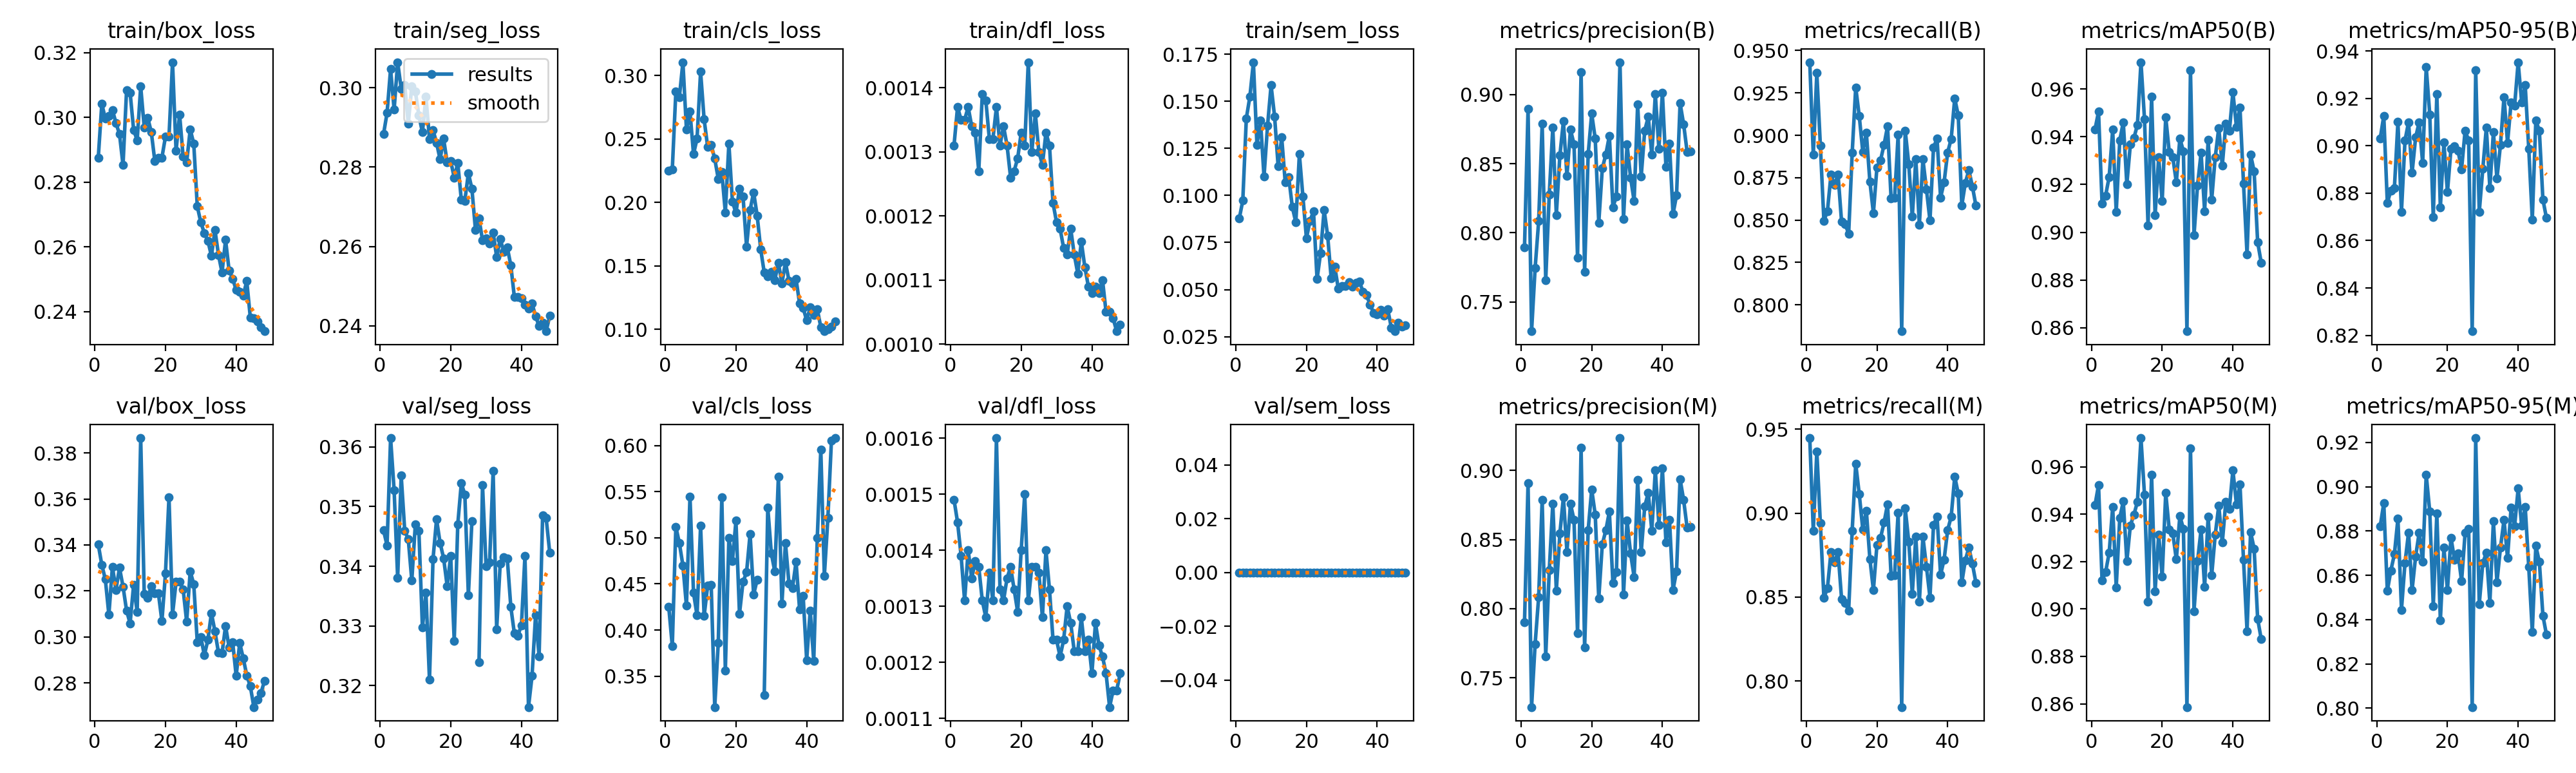

The table this chart was drawn from, first rows:
epoch, time, train/box_loss, train/seg_loss, train/cls_loss, train/dfl_loss, train/sem_loss, metrics/precision(B), metrics/recall(B), metrics/mAP50(B), metrics/mAP50-95(B), metrics/precision(M), metrics/recall(M), metrics/mAP50(M), metrics/mAP50-95(M), val/box_loss, val/seg_loss, val/cls_loss, val/dfl_loss, val/sem_loss, lr/pg0, lr/pg1, lr/pg2
1, 144.3, 0.2876, 0.2883, 0.2252, 0.00131, 0.08769, 0.7894, 0.9431, 0.9431, 0.9032, 0.7901, 0.9447, 0.9439, 0.8823, 0.3402, 0.346, 0.4249, 0.00149, 0, 0.0004992, 0.0004992, 0.0004992
2, 274.9, 0.3042, 0.2936, 0.2261, 0.00137, 0.09727, 0.8895, 0.8886, 0.9505, 0.9126, 0.891, 0.8897, 0.9524, 0.8926, 0.3313, 0.3435, 0.3824, 0.00145, 0, 0.0004998, 0.0004998, 0.0004998
3, 404.8, 0.2996, 0.3047, 0.2873, 0.00135, 0.1409, 0.7288, 0.9368, 0.912, 0.8759, 0.7288, 0.9368, 0.912, 0.8529, 0.325, 0.3615, 0.5121, 0.00139, 0, 0.0004993, 0.0004993, 0.0004993
4, 539.6, 0.3006, 0.2945, 0.2829, 0.00135, 0.1524, 0.7743, 0.894, 0.9154, 0.8811, 0.7743, 0.894, 0.9156, 0.8622, 0.3097, 0.3527, 0.4942, 0.00131, 0, 0.0004984, 0.0004984, 0.0004984
5, 672.7, 0.3024, 0.3064, 0.3105, 0.00137, 0.1707, 0.8084, 0.8495, 0.9231, 0.8821, 0.8084, 0.8495, 0.9237, 0.8695, 0.3306, 0.338, 0.47, 0.0014, 0, 0.0004972, 0.0004972, 0.0004972
6, 804.8, 0.2983, 0.2998, 0.2575, 0.00134, 0.1269, 0.8789, 0.8553, 0.9429, 0.91, 0.8789, 0.8553, 0.9431, 0.8857, 0.3204, 0.3552, 0.4262, 0.00135, 0, 0.0004957, 0.0004957, 0.0004957
7, 935.2, 0.2949, 0.3006, 0.2716, 0.00133, 0.1398, 0.7657, 0.8768, 0.9085, 0.8722, 0.7657, 0.8768, 0.9092, 0.8445, 0.3301, 0.3459, 0.545, 0.00138, 0, 0.0004938, 0.0004938, 0.0004938
8, 1039, 0.2853, 0.291, 0.238, 0.00127, 0.1099, 0.8278, 0.8707, 0.9384, 0.9022, 0.8278, 0.8707, 0.9384, 0.8657, 0.3219, 0.3445, 0.4404, 0.00137, 0, 0.0004916, 0.0004916, 0.0004916
9, 1144, 0.3084, 0.3004, 0.2503, 0.00139, 0.137, 0.8761, 0.8769, 0.9461, 0.9099, 0.8761, 0.8769, 0.9455, 0.8793, 0.3115, 0.3376, 0.4158, 0.00131, 0, 0.000489, 0.000489, 0.000489
10, 1221, 0.3078, 0.2991, 0.303, 0.00138, 0.1585, 0.813, 0.8489, 0.9201, 0.8885, 0.813, 0.8489, 0.9202, 0.8533, 0.3059, 0.347, 0.513, 0.00128, 0, 0.0004861, 0.0004861, 0.0004861
11, 1292, 0.2962, 0.293, 0.2654, 0.00132, 0.1418, 0.8559, 0.8477, 0.9367, 0.9035, 0.8545, 0.8464, 0.9353, 0.8684, 0.3227, 0.3459, 0.4151, 0.00136, 0, 0.0004829, 0.0004829, 0.0004829
12, 1363, 0.293, 0.2888, 0.2437, 0.00132, 0.1153, 0.8806, 0.8419, 0.9394, 0.9099, 0.8806, 0.8419, 0.9398, 0.8793, 0.3108, 0.3298, 0.4481, 0.00131, 0, 0.0004793, 0.0004793, 0.0004793
13, 1436, 0.3096, 0.2977, 0.2453, 0.00137, 0.1308, 0.8412, 0.8897, 0.945, 0.8927, 0.8412, 0.8897, 0.9453, 0.8662, 0.3865, 0.3355, 0.4486, 0.0016, 0, 0.0004755, 0.0004755, 0.0004755
14, 1556, 0.2969, 0.2871, 0.2344, 0.00131, 0.1069, 0.8746, 0.9283, 0.9712, 0.9332, 0.8759, 0.9295, 0.9722, 0.9054, 0.3186, 0.321, 0.3164, 0.00133, 0, 0.0004713, 0.0004713, 0.0004713
15, 1687, 0.2999, 0.2893, 0.2186, 0.00134, 0.1096, 0.8642, 0.9113, 0.9474, 0.9132, 0.8642, 0.9113, 0.9482, 0.8888, 0.317, 0.3412, 0.3862, 0.00131, 0, 0.0004668, 0.0004668, 0.0004668
16, 1784, 0.2955, 0.2861, 0.2239, 0.00131, 0.09392, 0.7822, 0.8903, 0.9029, 0.8699, 0.7822, 0.8903, 0.9032, 0.8462, 0.3222, 0.3479, 0.5442, 0.00135, 0, 0.0004621, 0.0004621, 0.0004621
17, 1870, 0.2865, 0.2819, 0.192, 0.00126, 0.08565, 0.9164, 0.9015, 0.9567, 0.9218, 0.9164, 0.9015, 0.9567, 0.8879, 0.319, 0.3439, 0.3558, 0.00137, 0, 0.000457, 0.000457, 0.000457
18, 1943, 0.2874, 0.2872, 0.2462, 0.00127, 0.1218, 0.7718, 0.8728, 0.9071, 0.874, 0.7718, 0.8728, 0.9074, 0.8397, 0.3191, 0.3413, 0.4997, 0.00133, 0, 0.0004517, 0.0004517, 0.0004517
19, 2013, 0.2876, 0.2812, 0.2007, 0.00129, 0.09933, 0.8569, 0.8541, 0.9314, 0.9014, 0.8569, 0.8541, 0.9315, 0.8725, 0.3068, 0.3367, 0.4745, 0.00129, 0, 0.0004461, 0.0004461, 0.0004461
20, 2082, 0.294, 0.2816, 0.1917, 0.00133, 0.07721, 0.8863, 0.8811, 0.913, 0.8804, 0.8863, 0.8811, 0.9136, 0.8533, 0.3276, 0.3417, 0.5186, 0.0014, 0, 0.0004402, 0.0004402, 0.0004402
21, 2166, 0.294, 0.2773, 0.2109, 0.00131, 0.08659, 0.8681, 0.8851, 0.9482, 0.8987, 0.8681, 0.8851, 0.949, 0.877, 0.3608, 0.3275, 0.4176, 0.0015, 0, 0.0004341, 0.0004341, 0.0004341
22, 2259, 0.3171, 0.281, 0.2048, 0.00144, 0.09155, 0.8073, 0.8943, 0.9336, 0.8997, 0.8073, 0.8943, 0.9336, 0.8671, 0.3098, 0.347, 0.4522, 0.00131, 0, 0.0004277, 0.0004277, 0.0004277
23, 2350, 0.2897, 0.2719, 0.1651, 0.0013, 0.0555, 0.8466, 0.9053, 0.9314, 0.8979, 0.8466, 0.9053, 0.9319, 0.87, 0.3239, 0.3539, 0.4627, 0.00137, 0, 0.0004211, 0.0004211, 0.0004211
24, 2421, 0.3009, 0.2715, 0.1941, 0.00136, 0.06952, 0.8567, 0.8628, 0.921, 0.8901, 0.8567, 0.8628, 0.921, 0.8573, 0.3241, 0.352, 0.5042, 0.00137, 0, 0.0004143, 0.0004143, 0.0004143
25, 2507, 0.2879, 0.2785, 0.2079, 0.0013, 0.09225, 0.8702, 0.8631, 0.9393, 0.9063, 0.8702, 0.8631, 0.9393, 0.8791, 0.3207, 0.3351, 0.4384, 0.00136, 0, 0.0004073, 0.0004073, 0.0004073
26, 2657, 0.2862, 0.2745, 0.1897, 0.00128, 0.07862, 0.8186, 0.9004, 0.9339, 0.9023, 0.8186, 0.9004, 0.9339, 0.881, 0.3066, 0.3476, 0.4546, 0.00128, 0, 0.0004, 0.0004, 0.0004
27, 2744, 0.2963, 0.2642, 0.163, 0.00133, 0.05598, 0.8265, 0.7844, 0.8586, 0.8218, 0.8265, 0.7844, 0.8586, 0.8005, 0.3285, nan, nan, 0.0014, 0, 0.0003926, 0.0003926, 0.0003926
28, 2874, 0.292, 0.2671, 0.1447, 0.00131, 0.0623, 0.9235, 0.9029, 0.9678, 0.9319, 0.9235, 0.9029, 0.9678, 0.922, 0.323, 0.3239, 0.3292, 0.00133, 0, 0.0003849, 0.0003849, 0.0003849
29, 3026, 0.2726, 0.2616, 0.1417, 0.00122, 0.05053, 0.81, 0.8829, 0.8987, 0.872, 0.81, 0.8829, 0.8992, 0.847, 0.2977, 0.3536, 0.533, 0.00124, 0, 0.0003771, 0.0003771, 0.0003771
30, 3164, 0.2676, 0.262, 0.145, 0.00119, 0.05195, 0.864, 0.852, 0.9196, 0.8902, 0.864, 0.852, 0.9201, 0.8655, 0.3, 0.34, 0.4832, 0.00124, 0, 0.0003692, 0.0003692, 0.0003692
31, 3297, 0.2643, 0.2608, 0.1388, 0.00118, 0.05204, 0.8399, 0.8859, 0.9332, 0.9076, 0.8399, 0.8859, 0.9336, 0.8703, 0.292, 0.3407, 0.4633, 0.00121, 0, 0.0003611, 0.0003611, 0.0003611
32, 3425, 0.2619, 0.2636, 0.1525, 0.00115, 0.05401, 0.8229, 0.8472, 0.9089, 0.8822, 0.8229, 0.8472, 0.9093, 0.8476, 0.2987, 0.3559, 0.5665, 0.00124, 0, 0.0003529, 0.0003529, 0.0003529
33, 3503, 0.2572, 0.2574, 0.1362, 0.00114, 0.05147, 0.8932, 0.8859, 0.9386, 0.9058, 0.8932, 0.8859, 0.939, 0.8845, 0.3104, 0.3295, 0.4285, 0.0013, 0, 0.0003445, 0.0003445, 0.0003445
34, 3583, 0.2652, 0.2619, 0.1528, 0.00118, 0.05356, 0.8408, 0.8681, 0.9136, 0.8861, 0.8408, 0.8681, 0.9142, 0.8569, 0.3024, 0.3404, 0.4946, 0.00127, 0, 0.0003361, 0.0003361, 0.0003361
35, 3666, 0.2575, 0.2587, 0.1383, 0.00114, 0.05439, 0.874, 0.8497, 0.9314, 0.9004, 0.874, 0.8497, 0.9314, 0.8726, 0.2931, 0.3415, 0.4501, 0.00122, 0, 0.0003275, 0.0003275, 0.0003275
36, 3744, 0.2521, 0.2598, 0.1359, 0.00111, 0.04867, 0.8839, 0.8929, 0.9437, 0.9206, 0.8839, 0.8929, 0.9437, 0.885, 0.2929, 0.3413, 0.4458, 0.00122, 0, 0.0003189, 0.0003189, 0.0003189
37, 3824, 0.2622, 0.2553, 0.1396, 0.00116, 0.04699, 0.8565, 0.898, 0.928, 0.9012, 0.8565, 0.898, 0.928, 0.8679, 0.3048, 0.3332, 0.474, 0.00128, 0, 0.0003102, 0.0003102, 0.0003102
38, 3926, 0.2528, 0.2473, 0.1202, 0.00112, 0.04209, 0.9003, 0.8633, 0.9454, 0.9182, 0.9003, 0.8633, 0.9454, 0.8905, 0.2954, 0.3288, 0.4224, 0.00122, 0, 0.0003014, 0.0003014, 0.0003014
39, 4035, 0.2502, 0.2472, 0.1168, 0.00109, 0.03759, 0.8608, 0.8724, 0.9424, 0.9169, 0.8608, 0.8724, 0.9424, 0.8822, 0.2978, 0.3284, 0.4374, 0.00124, 0, 0.0002927, 0.0002927, 0.0002927
40, 4158, 0.2467, 0.247, 0.1071, 0.00108, 0.03694, 0.9013, 0.8899, 0.9586, 0.9352, 0.9013, 0.8899, 0.9586, 0.8992, 0.2831, 0.3301, 0.3673, 0.00118, 0, 0.0002838, 0.0002838, 0.0002838
41, 4277, 0.2461, 0.2454, 0.1171, 0.00109, 0.03938, 0.8478, 0.8979, 0.9442, 0.9182, 0.8478, 0.8979, 0.9442, 0.8823, 0.2974, 0.3417, 0.4213, 0.00127, 0, 0.000275, 0.000275, 0.000275
42, 4400, 0.245, 0.2443, 0.1113, 0.00108, 0.03621, 0.8645, 0.9218, 0.9522, 0.9255, 0.8645, 0.9218, 0.9526, 0.8908, 0.2907, 0.3164, 0.3664, 0.00123, 0, 0.0002662, 0.0002662, 0.0002662
43, 4513, 0.2494, 0.2456, 0.1159, 0.0011, 0.03951, 0.8135, 0.9116, 0.9204, 0.8987, 0.8135, 0.9116, 0.9208, 0.8637, 0.2833, 0.3216, 0.5001, 0.00121, 0, 0.0002573, 0.0002573, 0.0002573
44, 4620, 0.2382, 0.2425, 0.1017, 0.00105, 0.02985, 0.8272, 0.8586, 0.8907, 0.8689, 0.8272, 0.8586, 0.8907, 0.8345, 0.2786, 0.3318, 0.5957, 0.00118, 0, 0.0002486, 0.0002486, 0.0002486
45, 4720, 0.238, 0.24, 0.09843, 0.00105, 0.02791, 0.8938, 0.872, 0.9325, 0.9107, 0.8938, 0.872, 0.9325, 0.8733, 0.2695, 0.3249, 0.4587, 0.00112, 0, 0.0002398, 0.0002398, 0.0002398
46, 4820, 0.2369, 0.2409, 0.09979, 0.00104, 0.03252, 0.8786, 0.8794, 0.9255, 0.9063, 0.8786, 0.8794, 0.9255, 0.8661, 0.2729, 0.3486, 0.5214, 0.00115, 0, 0.0002311, 0.0002311, 0.0002311
47, 4914, 0.2351, 0.2387, 0.102, 0.00102, 0.03021, 0.8585, 0.8698, 0.8959, 0.8773, 0.8585, 0.8698, 0.8959, 0.8418, 0.2756, 0.3481, 0.6051, 0.00115, 0, 0.0002225, 0.0002225, 0.0002225
48, 4998, 0.2339, 0.2425, 0.1059, 0.00103, 0.03096, 0.8589, 0.8584, 0.8873, 0.8696, 0.8589, 0.8584, 0.8873, 0.8333, 0.2808, 0.3423, 0.6082, 0.00118, 0, 0.0002139, 0.0002139, 0.0002139
